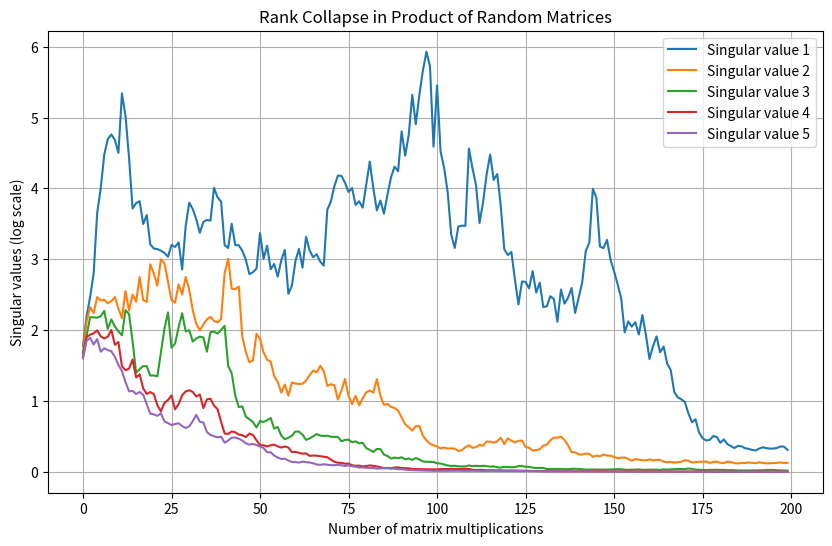

The script that saved this image:
import numpy as np
import matplotlib.pyplot as plt

np.random.seed(0)

# Parameters
matrix_size = 50  # Dimension of square matrices
num_matrices = 200  # Number of matrices to multiply

# Initialize a random vector
x = np.random.randn(matrix_size, 1)
x /= np.linalg.norm(x)

# Generate random matrices and multiply
singular_values_over_time = []

# Start with identity
product_matrix = np.eye(matrix_size)

for _ in range(num_matrices):
    random_matrix = np.random.randn(matrix_size, matrix_size) / np.sqrt(matrix_size)
    product_matrix = random_matrix @ product_matrix
    
    # Record singular values
    singular_values = np.linalg.svd(product_matrix, compute_uv=False)
    singular_values_over_time.append(singular_values)

# Plot singular values
plt.figure(figsize=(10, 6))

for i in range(5):  # plot top 10 singular values
    plt.plot([sv[i] for sv in singular_values_over_time], label=f'Singular value {i+1}')

plt.xlabel('Number of matrix multiplications')
plt.ylabel('Singular values (log scale)')
plt.title('Rank Collapse in Product of Random Matrices')
plt.legend()
plt.grid(True)
plt.show()